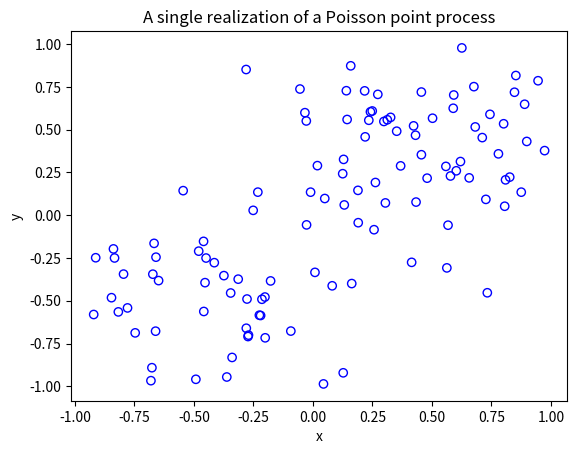
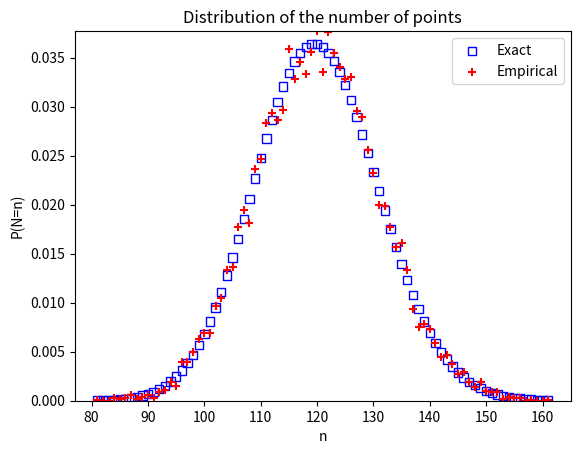

Source code (Python) for these figures, in order:
#Simulate an inhomogeneous Poisson point process on a rectangle
#This is done by simulating a homogeneous Poisson process, which is 
#then thinned according to a (spatially *dependent*) p-thinning.
#The intensity function is
#lambda(x,y)=80*exp(-(x^2+y^2)/s^2)+100*exp(-(x^2+y^2)/s^2), where s>0.
#The simulations are then checked by examining the statistics of the number of 
#points and the locations of points (using histograms)
#Author: H. Paul Keeler, 2019.

import numpy as np; #NumPy package for arrays, random number generation, etc
import matplotlib.pyplot as plt #for plotting
from matplotlib import cm #for heatmap plotting
from mpl_toolkits import mplot3d #for 3-D plots
from scipy.optimize import minimize #for optimizing
from scipy import integrate #for integrating
from scipy.stats import poisson #for the Poisson probability mass function

plt.close("all"); #close all plots

#Simulation window parameters
xMin=-1;xMax=1;
yMin=-1;yMax=1;
xDelta=xMax-xMin;yDelta=yMax-yMin; #rectangle dimensions
areaTotal=xDelta*yDelta;

numbSim=10**4; #number of simulations
numbBins=30; #number of bins for histogram

#Point process parameters
s=0.5; #scale parameter

def fun_lambda(x,y):
    #intensity function
    lambdaValue=80*np.exp(-((x+0.5)**2+(y+0.5)**2)/s**2)+100*np.exp(-((x-0.5)**2+(y-0.5)**2)/s**2);
    return lambdaValue;

###START -- find maximum lambda -- START ###
#For an intensity function lambda, given by function fun_lambda,
#finds the maximum of lambda in a rectangular region given by
#[xMin,xMax,yMin,yMax].
def fun_Neg(x):
    return -fun_lambda(x[0],x[1]); #negative of lambda

xy0=[(xMin+xMax)/2,(yMin+yMax)/2];#initial value(ie centre)
#Find largest lambda value
resultsOpt=minimize(fun_Neg,xy0,bounds=((xMin, xMax), (yMin, yMax)));
lambdaNegMin=resultsOpt.fun; #retrieve minimum value found by minimize
lambdaMax=-lambdaNegMin;
###END -- find maximum lambda -- END ###

#define thinning probability function
def fun_p(x,y):
    return fun_lambda(x,y)/lambdaMax;

#for collecting statistics -- set numbSim=1 for one simulation
numbPointsRetained=np.zeros(numbSim); #vector to record number of points
xxAll=[]; yyAll=[];

### START -- Simulation section -- START ###
for ii in range(numbSim):
    #Simulate a Poisson point process
    numbPoints = np.random.poisson(lambdaMax*areaTotal);#Poisson number of points
    xx = xDelta*np.random.uniform(0,1,numbPoints)+xMin;#x coordinates of Poisson points
    yy = yDelta*np.random.uniform(0,1,numbPoints)+yMin;#y coordinates of Poisson points

    #calculate spatially-dependent thinning probabilities
    p=fun_p(xx,yy);

    #Generate Bernoulli variables (ie coin flips) for thinning
    booleRetained=np.random.uniform(0,1,numbPoints)<p; #points to be thinned

    #x/y locations of retained points
    xxRetained=xx[booleRetained]; yyRetained=yy[booleRetained];
    numbPointsRetained[ii]=xxRetained.size;
    xxAll.extend(xxRetained); yyAll.extend(yyRetained);
### END -- Simulation section -- END ###

#Plotting a simulation
fig1 = plt.figure();
plt.scatter(xxRetained,yyRetained, edgecolor='b', facecolor='none');
plt.xlabel("x"); plt.ylabel("y");
plt.title('A single realization of a Poisson point process');
plt.show();

#run empirical test on number of points generated
###START -- Checking number of points -- START###
#total mean measure (average number of points)
LambdaNumerical=integrate.dblquad(fun_lambda,xMin,xMax,lambda x: yMin,lambda y: yMax)[0];
#Test: as numbSim increases, numbPointsMean converges to LambdaNumerical
numbPointsMean=np.mean(numbPointsRetained);
#Test: as numbSim increases, numbPointsVar converges to LambdaNumerical
numbPointsVar=np.var(numbPointsRetained);
binEdges=np.arange(numbPointsRetained.min(),(numbPointsRetained.max()+1))-0.5;
pdfEmp, binEdges=np.histogram(numbPointsRetained, bins=binEdges,density=True);

nValues=np.arange(numbPointsRetained.min(),numbPointsRetained.max());
#analytic solution of probability density
pdfExact=(poisson.pmf(nValues,LambdaNumerical));

#Plotting
fig2 = plt.figure();
plt.scatter(nValues,pdfExact, color='b', marker='s',facecolor='none',label='Exact');
plt.scatter(nValues,pdfEmp, color='r', marker='+',label='Empirical');
plt.autoscale(enable=True, axis='y', tight=True)
plt.xlabel("n"); plt.ylabel("P(N=n)");
plt.title('Distribution of the number of points');
plt.legend();
plt.show();
 ###END -- Checking number of points -- END###

 ###START -- Checking locations -- START###
#2-D Histogram section
p_Estimate, xxEdges, yyEdges = np.histogram2d(xxAll, yyAll,bins=numbBins,density=True);
lambda_Estimate=p_Estimate*numbPointsMean;

xxValues=(xxEdges[1:]+xxEdges[0:xxEdges.size-1])/2;
yyValues=(yyEdges[1:]+yyEdges[0:yyEdges.size-1])/2;
X, Y = np.meshgrid(xxValues,yyValues) #create x/y matrices for plotting

#analytic solution of probability density
lambda_Exact=fun_lambda(X,Y);

#Plot empirical estimate
fig3 = plt.figure();
plt.rc('text', usetex=True);
plt.rc('font', family='serif');
ax=plt.subplot(211,projection='3d');
surf = ax.plot_surface(X, Y,lambda_Estimate,cmap=plt.cm.plasma);
plt.xlabel("x"); plt.ylabel("y");
plt.title('Estimate of $\lambda(x)$');
plt.locator_params(axis='x', nbins=3);
plt.locator_params(axis='y', nbins=3);
plt.locator_params(axis='z', nbins=3);
#Plot exact expression
ax=plt.subplot(212,projection='3d');
surf = ax.plot_surface(X, Y,lambda_Exact,cmap=plt.cm.plasma);
plt.xlabel("x"); plt.ylabel("y");
plt.title('True $\lambda(x)$');
plt.locator_params(axis='x', nbins=3);
plt.locator_params(axis='y', nbins=3);
plt.locator_params(axis='z', nbins=3);
###END -- Checking locations -- END###
